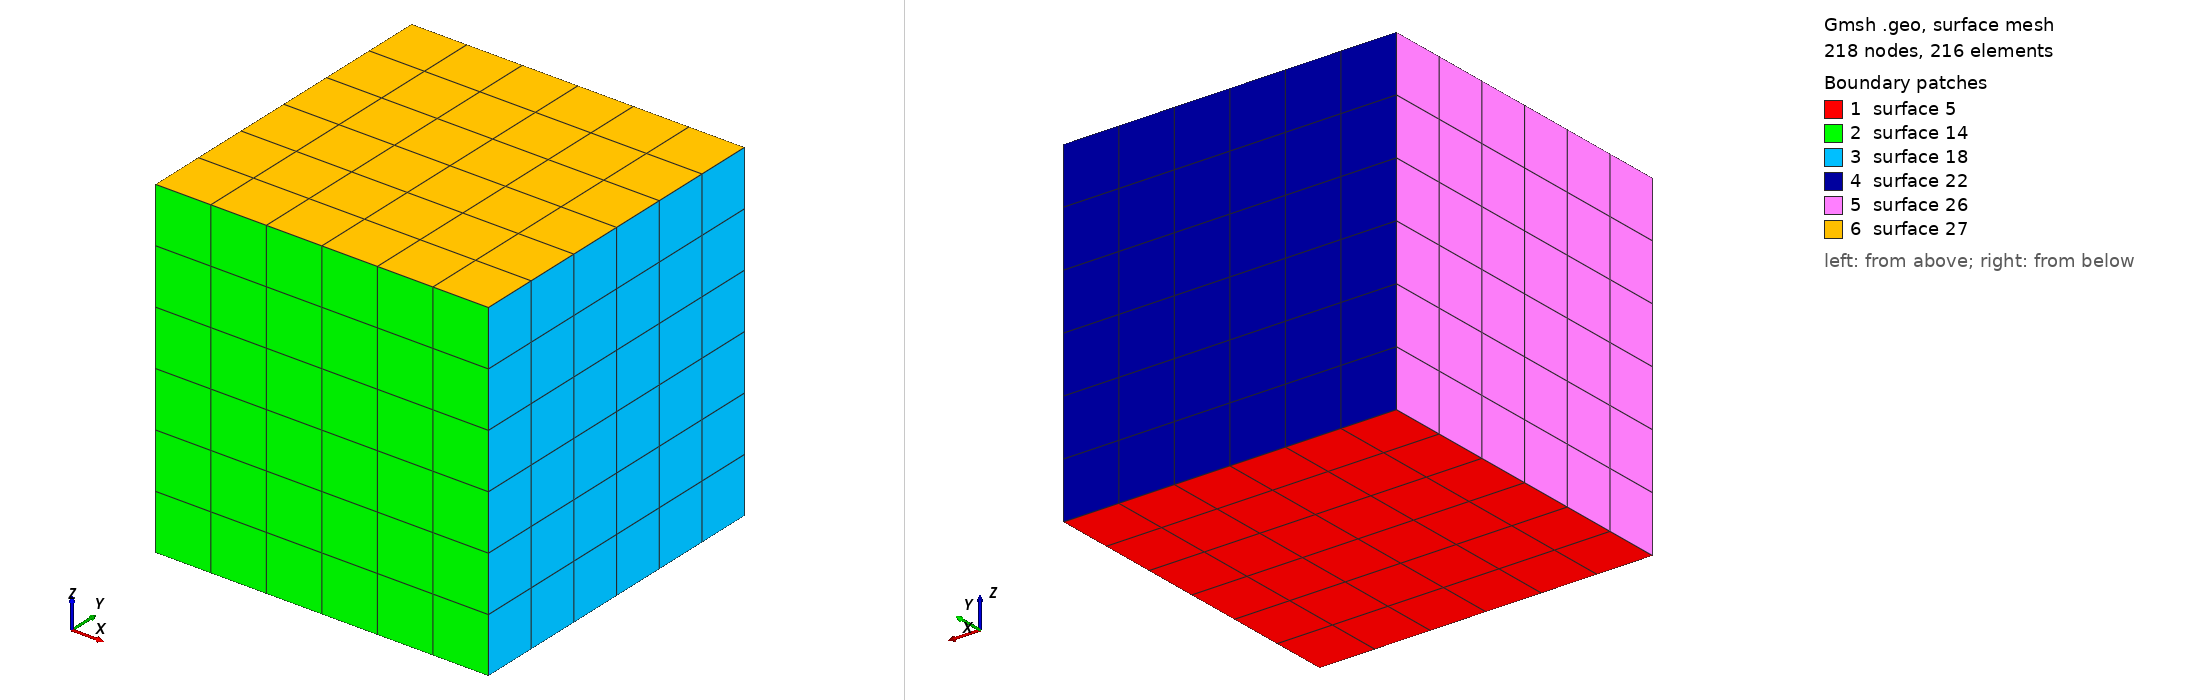

Gmsh geometry script, surface-meshed: 218 nodes, 216 surface elements. Boundary patches (legend numbers): 1 surface 5, 2 surface 14, 3 surface 18, 4 surface 22, 5 surface 26, 6 surface 27. Left view from above one corner, right view from below the opposite corner. The script declares no physical surfaces, so the legend lists its geometric surfaces. The drawing asked Gmsh for element sizes between 1% and 20% of the model's largest extent; the script's own settings can give other sizes.

=== mesh.geo (drawn) ===
L = 1;
s = 0.4;

Point(1) = {-L/2., -L/2., 0, s};

line[] = Extrude{L,0,0}{ Point{1}; };
surface[] = Extrude{0,L,0}{ Line{line[1]}; };
volume[] = Extrude{0,0,L}{ Surface{surface[1]}; };

Physical Volume(1) = {volume[1]};

Transfinite Surface "*";
Recombine Surface "*";
Transfinite Volume "*";
